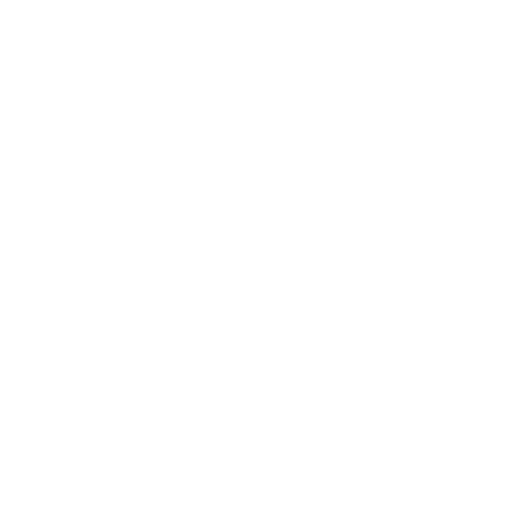
t = 0.00 s
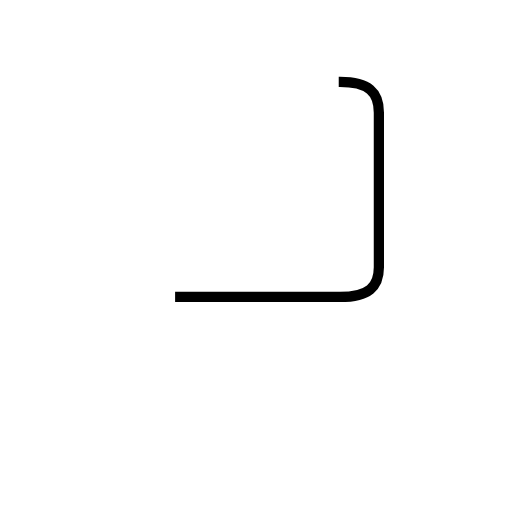
t = 1.27 s
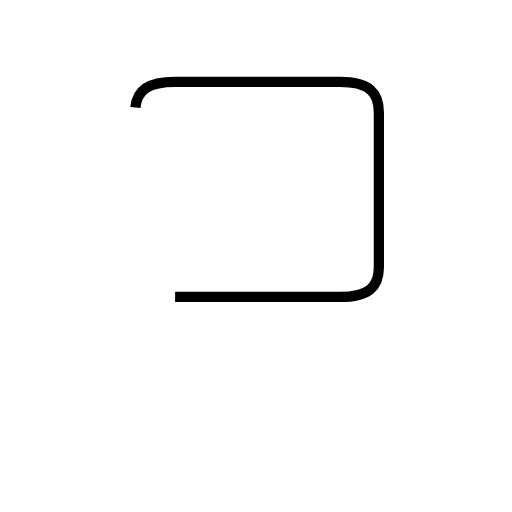
t = 1.91 s
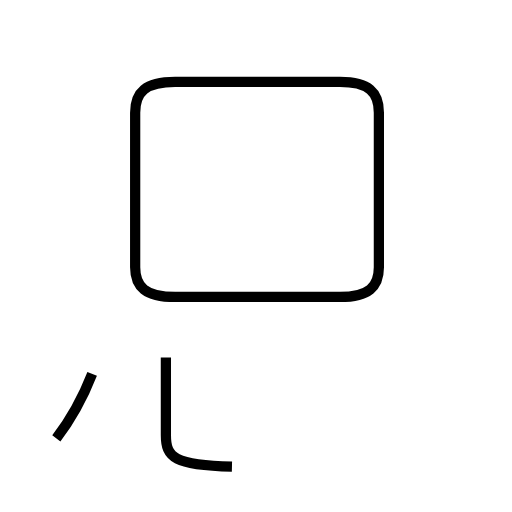
t = 3.23 s
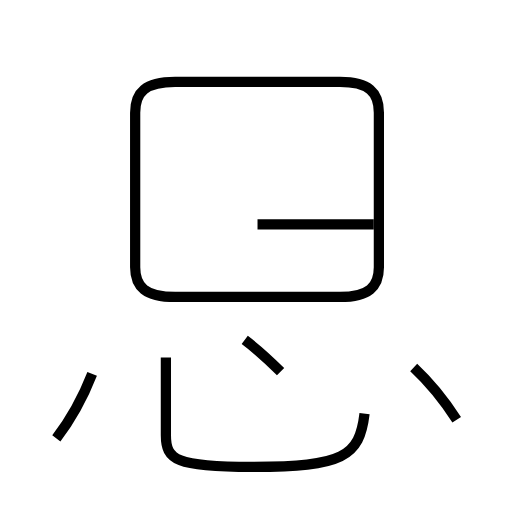
t = 4.39 s
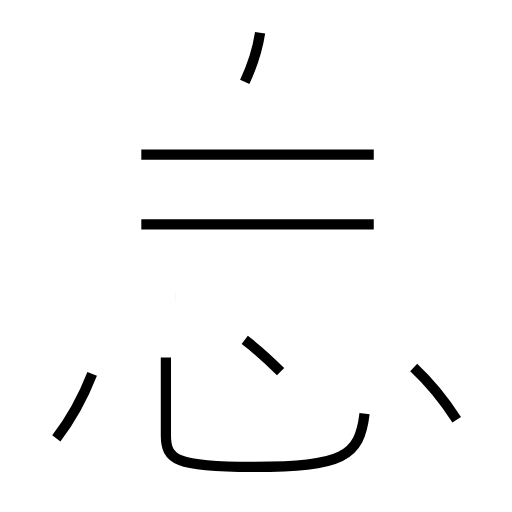
t = 5.56 s

The animated SVG that drew these frames (rendered in a browser with its animation timeline set to each time). Animation: 8 SMIL elements (animate=8); one cycle of 5.56 s.

<?xml version='1.0' encoding='utf-8'?>
<svg viewBox="0.0 -6.0 50.0 50.0" version="1.1" xmlns="http://www.w3.org/2000/svg"><rect x="-1000" y="-1000" width="2000" height="2000" stroke="white" fill="white" /><g style="fill:none;stroke:#000000;stroke-width:1"><path d="M 17.1 -15.0 L 33.2 -15.0 C 36.0 -15.0 37.0 -16.0 37.0 -17.9 L 37.0 -33.0 C 37.0 -35.0 36.0 -36.0 33.2 -36.0 L 17.1 -36.0 C 14.2 -36.0 13.2 -35.0 13.2 -33.0 L 13.2 -17.9 C 13.2 -16.0 14.2 -15.0 17.1 -15.0 Z " transform="translate(0.0 38.0)" stroke-dasharray="84.77632499422104" stroke-dashoffset="84.77632499422104"><animate attributeName="stroke-dashoffset" from="84.77632499422104" to="0" dur="2.543289749826631s" begin="0s; anim_end.end" fill="freeze" id="anim0" /></path><path d="M 5.5 -1.2 C 6.8 -2.9 8.1 -5.2 9.0 -7.5 " transform="translate(0.0 38.0)" stroke-dasharray="7.228744781960154" stroke-dashoffset="7.228744781960154"><animate attributeName="stroke-dashoffset" from="7.228744781960154" to="0" dur="0.21686234345880462s" begin="anim0.end" fill="freeze" id="anim1" /></path><path d="M 16.2 -9.1 L 16.2 -1.5 C 16.2 0.9 17.2 1.6 24.6 1.6 C 33.5 1.6 35.1 0.6 35.6 -3.6 " transform="translate(0.0 38.0)" stroke-dasharray="31.50880318232916" stroke-dashoffset="31.50880318232916"><animate attributeName="stroke-dashoffset" from="31.50880318232916" to="0" dur="0.9452640954698748s" begin="anim1.end" fill="freeze" id="anim2" /></path><path d="M 27.4 -7.7 C 26.2 -8.9 25.1 -9.9 23.9 -10.8 " transform="translate(0.0 38.0)" stroke-dasharray="4.679517490971586" stroke-dashoffset="4.679517490971586"><animate attributeName="stroke-dashoffset" from="4.679517490971586" to="0" dur="0.14038552472914756s" begin="anim2.end" fill="freeze" id="anim3" /></path><path d="M 44.6 -3.0 C 43.5 -4.7 41.9 -6.7 40.4 -8.1 " transform="translate(0.0 38.0)" stroke-dasharray="6.621477610833423" stroke-dashoffset="6.621477610833423"><animate attributeName="stroke-dashoffset" from="6.621477610833423" to="0" dur="0.19864432832500267s" begin="anim3.end" fill="freeze" id="anim4" /></path><path d="M 36.5 -22.1 L 13.8 -22.1 " transform="translate(0.0 38.0)" stroke-dasharray="22.7" stroke-dashoffset="22.7"><animate attributeName="stroke-dashoffset" from="22.7" to="0" dur="0.6809999999999999s" begin="anim4.end" fill="freeze" id="anim5" /></path><path d="M 36.5 -28.9 L 13.8 -28.9 " transform="translate(0.0 38.0)" stroke-dasharray="22.7" stroke-dashoffset="22.7"><animate attributeName="stroke-dashoffset" from="22.7" to="0" dur="0.6809999999999999s" begin="anim5.end" fill="freeze" id="anim6" /></path><path d="M 23.9 -36.0 C 24.6 -37.5 25.1 -38.8 25.4 -40.8" transform="translate(0.0 38.0)" stroke-dasharray="5.049404686193717" stroke-dashoffset="5.049404686193717"><animate attributeName="stroke-dashoffset" from="5.049404686193717" to="0" dur="0.1514821405858115s" begin="anim6.end" fill="freeze" id="anim_end" /></path></g></svg>
